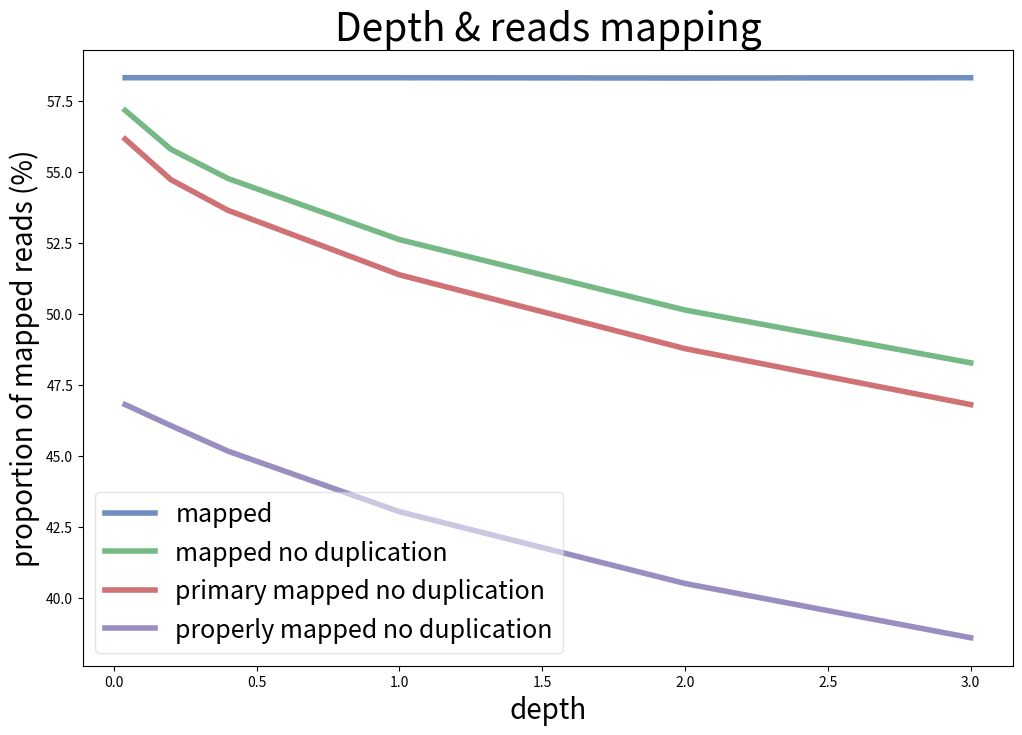

Here is the Python script that generated this plot:
import matplotlib.pyplot as plt
import numpy as np

plt.style.use('seaborn-v0_8-deep')

fthrsd = [0.04, 0.2, 0.4, 1, 2, 3]
mapped = [58.31, 58.31, 58.31, 58.31, 58.30, 58.31]
nodp_mapped = [57.16, 55.79, 54.76, 52.61, 50.13, 48.27]
nodp_primary = [56.15, 54.72, 53.64, 51.37, 48.77, 46.80]
nodp_properly = [46.80, 46.06, 45.16, 43.03, 40.50, 38.59]

fig, ax = plt.subplots()
ax.figure.set_size_inches(12, 8)
ax.plot(fthrsd, mapped, label='mapped', alpha=0.8, linewidth=4)
ax.plot(fthrsd, nodp_mapped, label='mapped no duplication', alpha=0.8, linewidth=4)
ax.plot(fthrsd, nodp_primary, label='primary mapped no duplication', alpha=0.8, linewidth=4)
ax.plot(fthrsd, nodp_properly, label='properly mapped no duplication', alpha=0.8, linewidth=4)

ax.set_xlabel('depth', fontsize=20)
ax.set_ylabel('proportion of mapped reads (%)', fontsize=20)
ax.set_title('Depth & reads mapping', fontsize=28)
ax.legend(fontsize=18, framealpha=0.5)
plt.show()